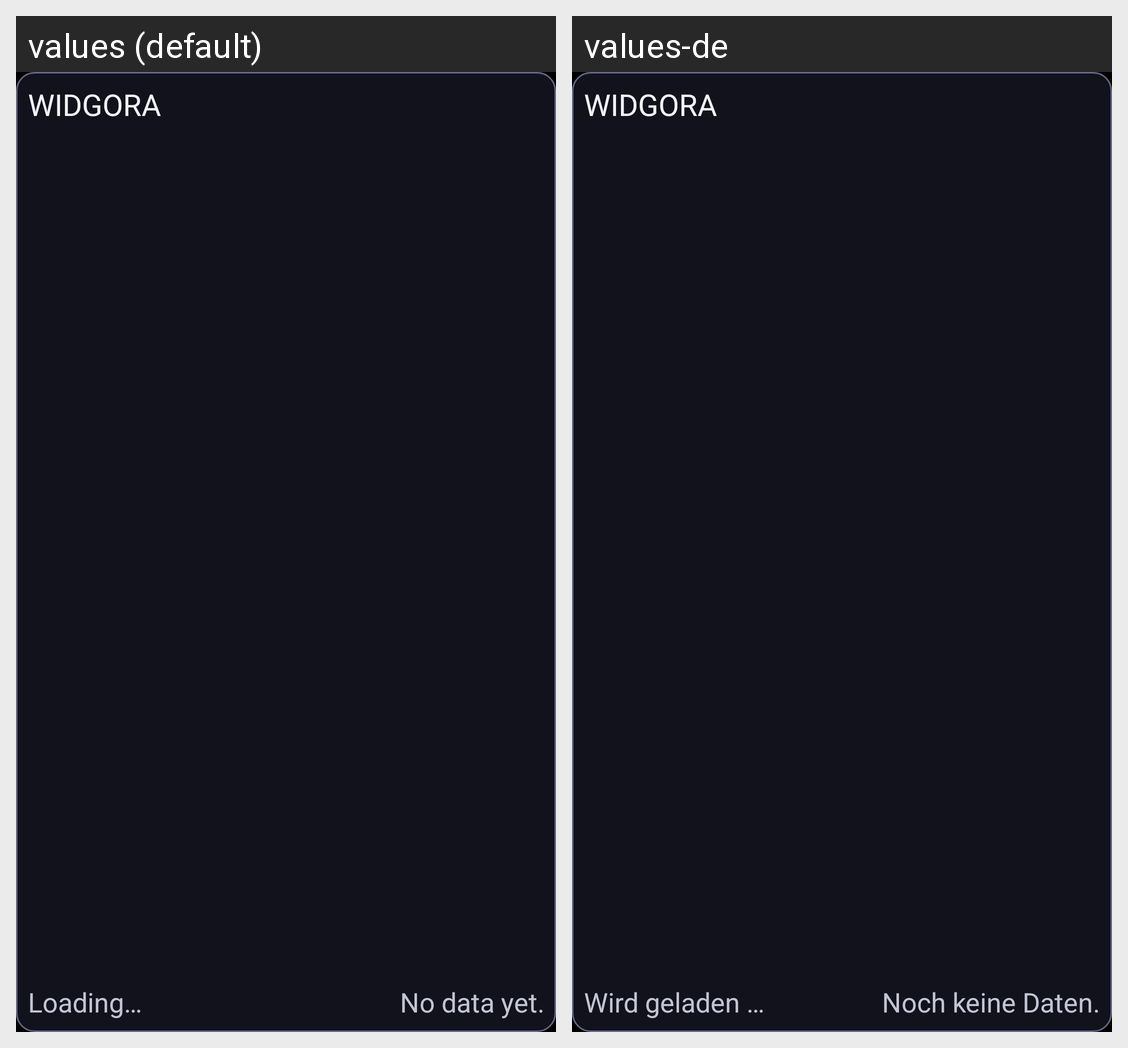

This grid shows one Android layout under two languages. Give, for every string resource on the screen, its name, the default text and each shown locale's text.
Android screen res/layout/widget_list.xml rendered under 2 locales, left to right: values (default), values-de. Device: Nexus 5 (rendered at 1080×1920; each locale shown at half size, 540×960, under a caption strip naming it); theme Theme.Widgora.
Strings drawn on this screen, with the default value and each locale's value (text and hints the layout hard-codes, and strings that could not be matched under every locale, appear in the picture but are not listed):

app_name
  values: WIDGORA
  values-de: WIDGORA  [not translated; the default value is used]

dashboard_state_loading
  values: Loading…
  values-de: Wird geladen …

dashboard_no_data_yet
  values: No data yet.
  values-de: Noch keine Daten.
